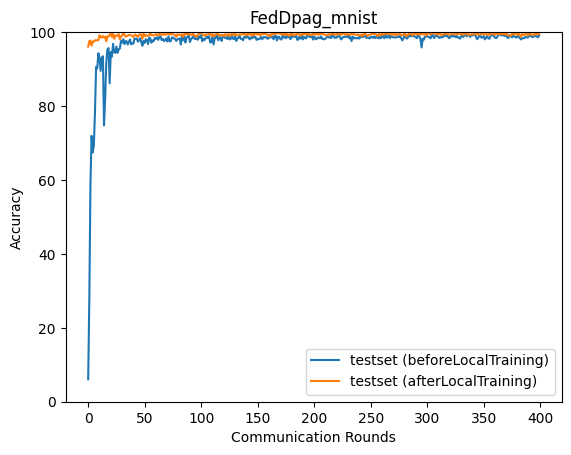

The data file committed next to this chart (first rows):
epoch, accuracy_test_before, accuracy_test_after
0, 6.08, 96.06
1, 27.95, 97.59
2, 59.2, 97.7
3, 71.94, 96.38
4, 67.44, 97.46
5, 69.2, 97.45
6, 78.43, 97.8
7, 90.62, 97.77
8, 90.13, 97.81
9, 94.28, 97.78
10, 93.08, 99.18
11, 89.53, 98.63
12, 93.04, 98.5
13, 93.49, 98.97
14, 74.76, 98.51
15, 81.9, 98.79
16, 91.94, 97.49
17, 95.29, 98.87
18, 95.68, 98.79
19, 86.15, 99.22
20, 94.6, 99.69
21, 93.34, 98.7
22, 96.82, 99.51
23, 94.59, 98.2
24, 94.41, 99.11
25, 96.07, 98.88
26, 94.4, 99.16
27, 95.37, 99.45
28, 95.54, 98.04
29, 97.58, 98.86
30, 97.17, 99.03
31, 98.09, 99.85
32, 96.76, 99.26
33, 97.57, 98.79
34, 97.51, 98.93
35, 96.65, 99.04
36, 97.38, 99.24
37, 98, 99.17
38, 96.71, 99.13
39, 96.89, 98.96
40, 96.9, 98.7
41, 98.29, 99.16
42, 98.18, 99.31
43, 98.22, 98.9
44, 97.4, 98.7
45, 97.74, 99.28
46, 98.35, 99.35
47, 97.28, 99.36
48, 96.33, 98.22
49, 97.64, 99.55
50, 97.09, 98.92
51, 98.06, 99.19
52, 97.87, 99.05
53, 96.77, 99.05
54, 98.55, 99.21
55, 98.25, 99.64
56, 97.15, 99.12
57, 97.74, 99.23
58, 97.55, 99.1
59, 98.45, 99.22
... 340 more rows
